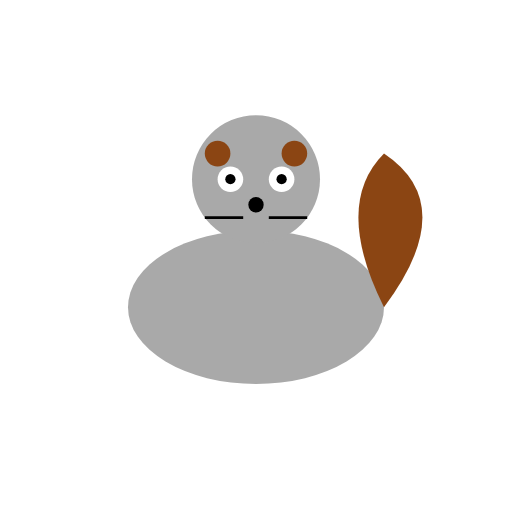
t = 0.00 s
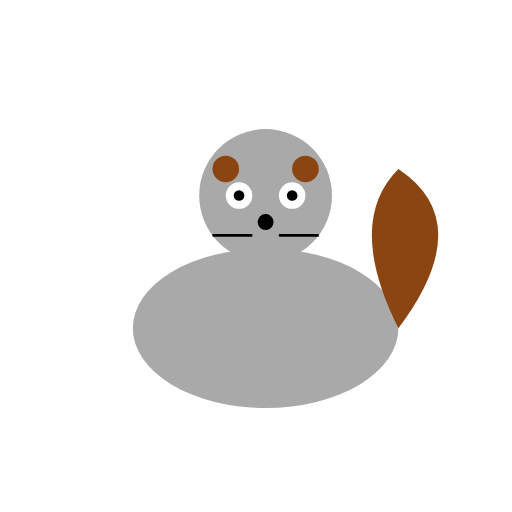
t = 0.38 s
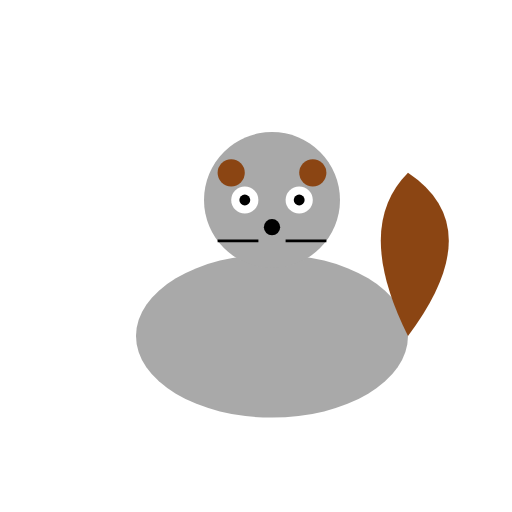
t = 0.63 s
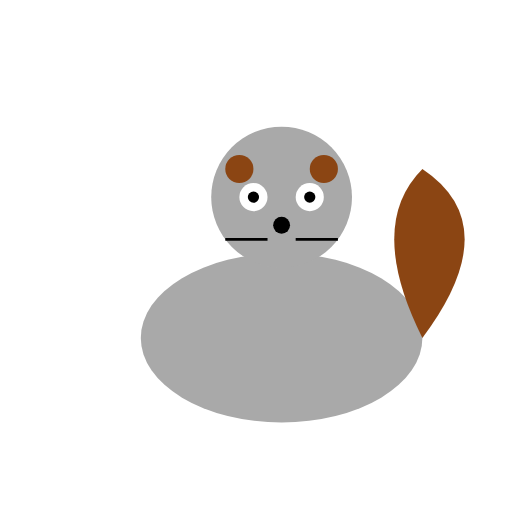
t = 1.00 s
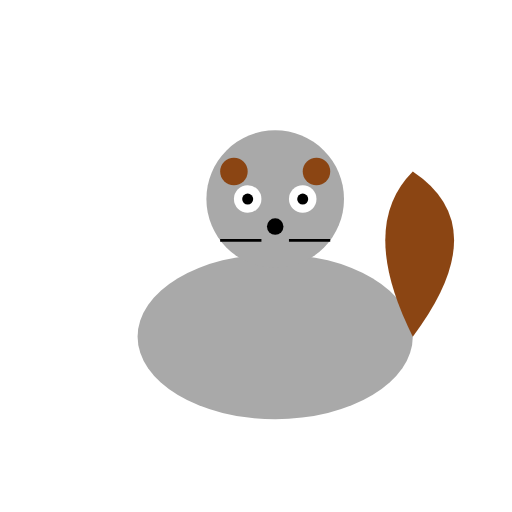
t = 1.25 s
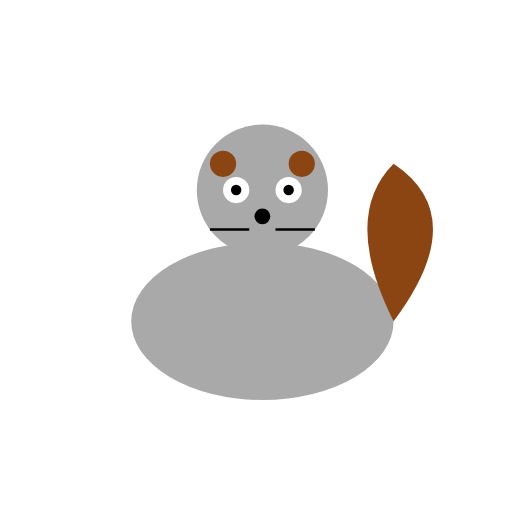
t = 1.75 s

The animated SVG that drew these frames (rendered in a browser with its animation timeline set to each time). Animation: 2 SMIL elements (animateTransform=2); one cycle of 2.00 s, repeats indefinitely.

<?xml version="1.0" encoding="UTF-8"?>
<svg xmlns="http://www.w3.org/2000/svg" xmlns:xlink="http://www.w3.org/1999/xlink" viewBox="0 0 200 200" width="200" height="200">
  <defs>
    <g id="Curious_Squirrel_base_character">
      <!-- Body -->
      <ellipse cx="100" cy="120" rx="50" ry="30" fill="#A9A9A9" />
      <!-- Head -->
      <circle cx="100" cy="70" r="25" fill="#A9A9A9" />
      <!-- Ears -->
      <circle cx="85" cy="60" r="5" fill="#8B4513" />
      <circle cx="115" cy="60" r="5" fill="#8B4513" />
      <!-- Eyes -->
      <circle cx="90" cy="70" r="5" fill="#FFFFFF" />
      <circle cx="110" cy="70" r="5" fill="#FFFFFF" />
      <!-- Pupils -->
      <circle cx="90" cy="70" r="2" fill="#000000" />
      <circle cx="110" cy="70" r="2" fill="#000000" />
      <!-- Bushy Tail -->
      <path d="M150,120 Q180,80 150,60 Q130,80 150,120" fill="#8B4513" />
      <!-- Nose -->
      <circle cx="100" cy="80" r="3" fill="#000000" />
      <!-- Whiskers -->
      <line x1="95" y1="85" x2="80" y2="85" stroke="#000000" stroke-width="1" />
      <line x1="105" y1="85" x2="120" y2="85" stroke="#000000" stroke-width="1" />
    </g>
  </defs>
  <use xlink:href="#Curious_Squirrel_base_character">
    <animateTransform attributeName="transform" attributeType="XML" type="translate" values="0 0; 0 5; 0 0" dur="1s" repeatCount="indefinite" />
    <animateTransform attributeName="transform" attributeType="XML" type="scale" values="1; 1.1; 1" dur="2s" repeatCount="indefinite" additive="sum" />
  </use>
</svg>
